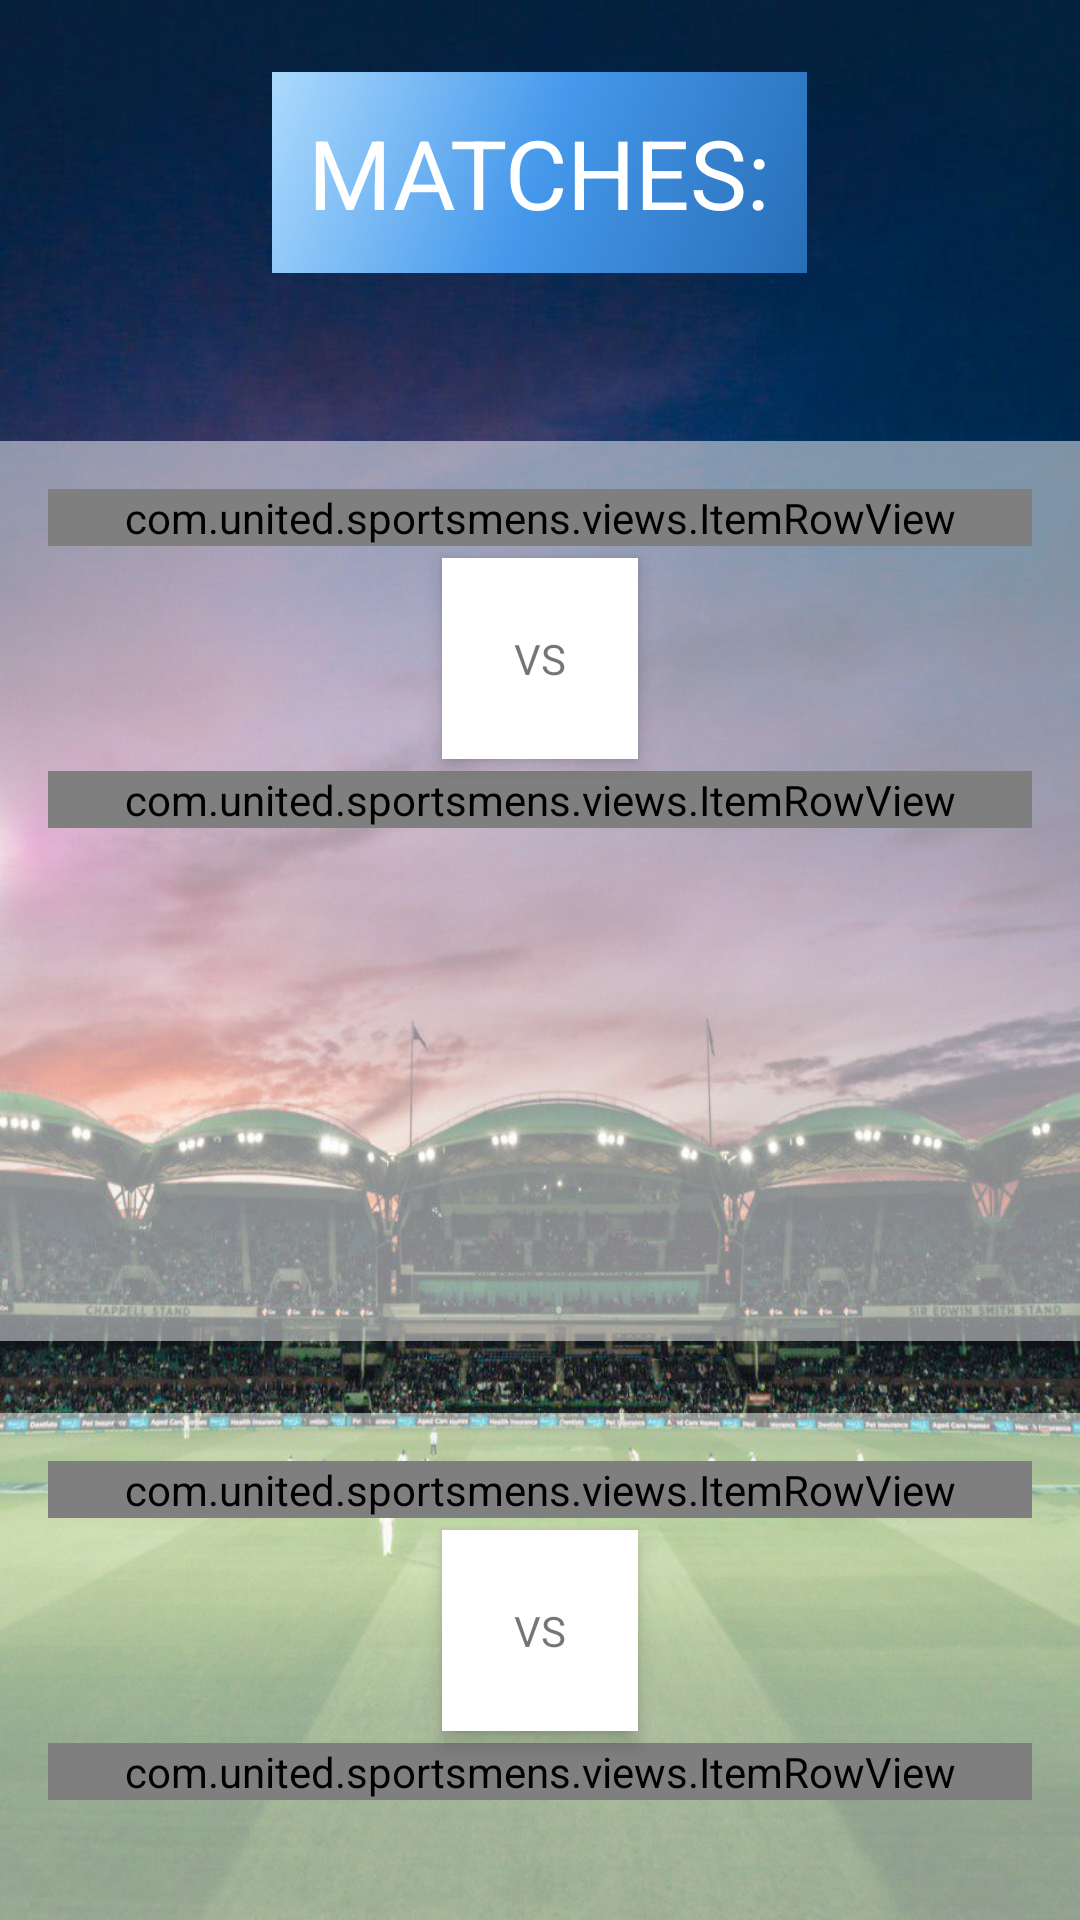

Reconstruct the res/layout file that produces this screen, plus the resources it refers to.
<!-- AndroidManifest.xml: application theme NoActionBar -->
<!-- res/layout/stub_activity.xml -->
<?xml version="1.0" encoding="utf-8"?>
<androidx.core.widget.NestedScrollView xmlns:android="http://schemas.android.com/apk/res/android"
                                       android:layout_width="match_parent"
                                       android:layout_height="match_parent"
                                       android:background="@drawable/bg"
>

    <LinearLayout
            android:orientation="vertical"
            android:layout_width="match_parent"
            android:layout_height="wrap_content"
            android:layout_marginBottom="64dp"
    >

        <TextView android:layout_width="wrap_content"
                  android:layout_height="wrap_content"
        android:text="MATCHES:"
        android:layout_gravity="center_horizontal"
        android:layout_margin="24dp"
        android:textSize="32dp"
        android:background="@drawable/splash_bg"
        android:padding="12dp"
        android:textColor="@android:color/white"/>

        <RelativeLayout
                android:orientation="vertical"
                android:layout_width="match_parent"
                android:layout_height="300dp"
                android:layout_marginTop="32dp"
        android:id="@+id/firstLayout">

            <View android:layout_width="match_parent"
                  android:layout_height="match_parent"
                  android:alpha="0.5"
                  android:background="@android:color/white"/>

            <com.united.sportsmens.views.ItemRowView
                    android:id="@+id/real"
                    android:layout_width="match_parent"
                    android:layout_height="wrap_content"
                    android:layout_marginStart="16dp"
                    android:layout_marginTop="16dp"
                    android:layout_marginEnd="16dp"
            />

            <TextView
                    android:id="@+id/divider"
                    android:layout_width="wrap_content"
                    android:layout_height="wrap_content"
                    android:background="@android:color/white"
                    android:layout_below="@+id/real"
                    android:padding="24dp"
                    android:layout_centerHorizontal="true"
                    android:elevation="4dp"
                    android:layout_margin="4dp"
                    android:text="VS"/>

            <com.united.sportsmens.views.ItemRowView
                    android:id="@+id/manchester"
                    android:layout_below="@+id/divider"
                    android:layout_width="match_parent"
                    android:layout_height="wrap_content"
                    android:layout_marginStart="16dp"
                    android:layout_marginBottom="16dp"
                    android:layout_marginEnd="16dp"
            />


        </RelativeLayout>

        <RelativeLayout
                android:orientation="vertical"
                android:layout_width="match_parent"
                android:layout_height="300dp"
                android:layout_marginTop="24dp"
                android:id="@+id/secondLayout"
        >

            <View android:layout_width="match_parent"
                  android:layout_height="match_parent"
                  android:alpha="0.5"
                  android:background="@android:color/white"/>

            <com.united.sportsmens.views.ItemRowView
                    android:id="@+id/cska"
                    android:layout_width="match_parent"
                    android:layout_height="wrap_content"
                    android:layout_marginStart="16dp"
                    android:layout_marginTop="16dp"
                    android:layout_marginEnd="16dp"
            />

            <TextView
                    android:id="@+id/divider2"
                    android:layout_below="@+id/cska"
                    android:layout_width="wrap_content"
                    android:layout_height="wrap_content"
                    android:background="@android:color/white"
                    android:padding="24dp"
                    android:layout_margin="4dp"
                    android:layout_centerHorizontal="true"
                    android:elevation="4dp"
                    android:text="VS"/>

            <com.united.sportsmens.views.ItemRowView
                    android:id="@+id/chelsea"
                    android:layout_below="@+id/divider2"
                    android:layout_width="match_parent"
                    android:layout_height="wrap_content"
                    android:layout_marginStart="16dp"
                    android:layout_marginBottom="16dp"
                    android:layout_marginEnd="16dp"
            />

        </RelativeLayout>

        <RelativeLayout
                android:orientation="vertical"
                android:layout_width="match_parent"
                android:layout_height="300dp"
                android:layout_marginTop="24dp"
                android:id="@+id/thirdLayout">

            <View android:layout_width="match_parent"
                  android:layout_height="match_parent"
                  android:alpha="0.5"
                  android:background="@android:color/white"/>

            <com.united.sportsmens.views.ItemRowView
                    android:id="@+id/barselona"
                    android:layout_width="match_parent"
                    android:layout_height="wrap_content"
                    android:layout_marginStart="16dp"
                    android:layout_marginTop="16dp"
                    android:layout_marginEnd="16dp"
            />

            <TextView
                    android:id="@+id/divider3"
                    android:layout_below="@+id/barselona"
                    android:layout_width="wrap_content"
                    android:layout_height="wrap_content"
                    android:background="@android:color/white"
                    android:padding="24dp"
                    android:layout_margin="4dp"
                    android:layout_centerHorizontal="true"
                    android:elevation="4dp"
                    android:text="VS"/>

            <com.united.sportsmens.views.ItemRowView
                    android:id="@+id/arsenal"
                    android:layout_below="@+id/divider3"
                    android:layout_width="match_parent"
                    android:layout_height="wrap_content"
                    android:layout_marginStart="16dp"
                    android:layout_marginBottom="16dp"
                    android:layout_marginEnd="16dp"
            />

        </RelativeLayout>


    </LinearLayout>

</androidx.core.widget.NestedScrollView>
<!-- resources referenced by this layout -->
<resources>
  <!-- drawable bg: jpg bitmap (drawable, 116870 bytes) -->
  <!-- drawable splash_bg (drawable) -->
  <?xml version="1.0" encoding="utf-8"?>
  <shape
          xmlns:android="http://schemas.android.com/apk/res/android"
          android:shape="rectangle">
      <gradient
              android:angle="135"
              android:startColor="#286eb7"
              android:centerColor="#4598EB"
              android:endColor="#acdafd">
      </gradient>
  </shape>
  <style name="NoActionBar" parent="@style/Theme.AppCompat.Light.NoActionBar">
          <item name="colorPrimary">@color/colorPrimary</item>
          <item name="colorPrimaryDark">@color/colorPrimaryDark</item>
          <item name="colorAccent">@color/colorPrimary</item>
          <item name="android:windowActionBar">false</item>
          <item name="android:windowNoTitle">true</item>
      </style>
  <color name="colorPrimary">#008577</color>
  <color name="colorPrimaryDark">#00574B</color>
</resources>
